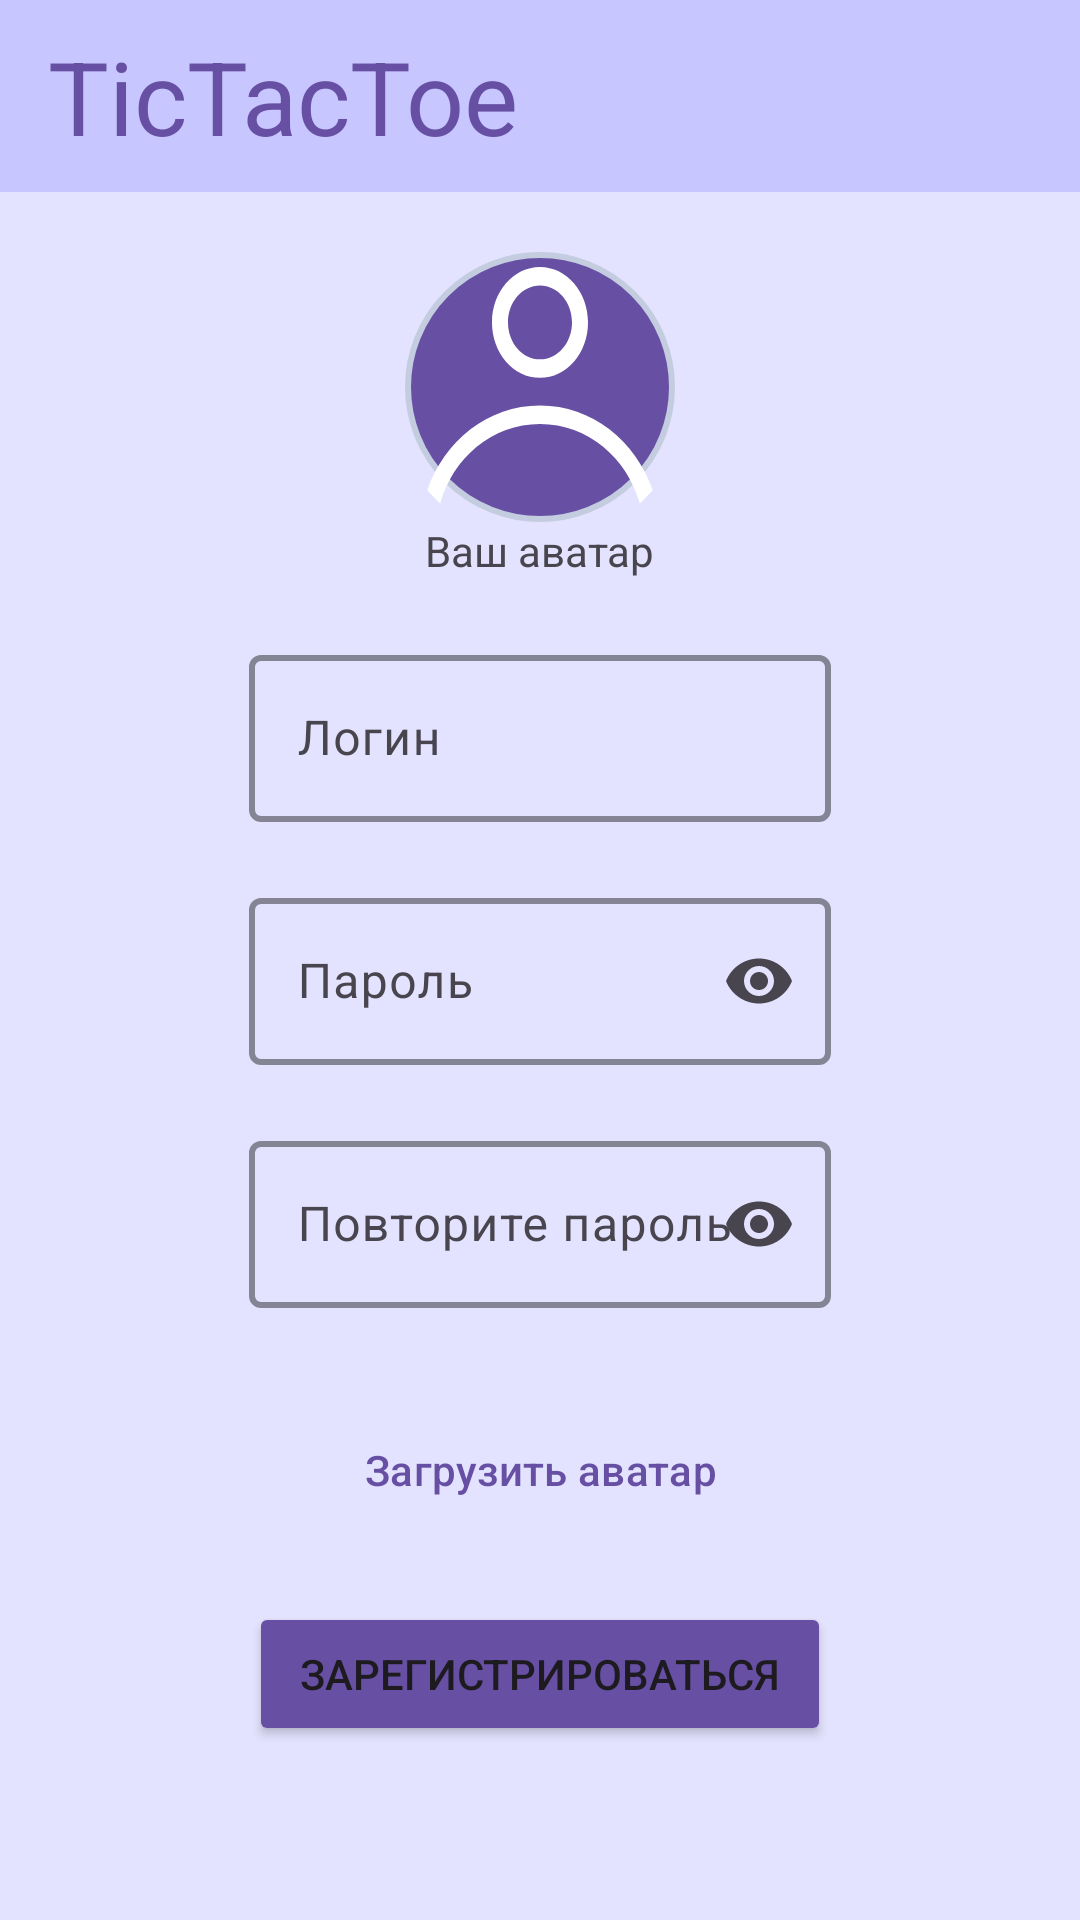

This screen was rendered from an Android layout file. Write that file and the resources it references.
<!-- AndroidManifest.xml: application theme Theme.TicTacToe -->
<!-- res/layout/fragment_sign_up.xml -->
<?xml version="1.0" encoding="utf-8"?>
<LinearLayout xmlns:android="http://schemas.android.com/apk/res/android"
    xmlns:tools="http://schemas.android.com/tools"
    android:layout_width="match_parent"
    android:layout_height="match_parent"
    xmlns:app="http://schemas.android.com/apk/res-auto"
    android:orientation="vertical"
    android:background="@color/auth_background_color">

    <androidx.appcompat.widget.Toolbar
        android:layout_width="match_parent"
        android:layout_height="?attr/actionBarSize"
        android:background="@color/navigation_bar_color"
        app:title="@string/app_name"
        app:titleTextAppearance="@style/TextAppearance.AppCompat.Display1"
        app:titleTextColor="@color/button_color" />

        <LinearLayout
            android:layout_width="wrap_content"
            android:layout_height="wrap_content"
            android:orientation="vertical"
            android:layout_marginTop="20dp"
            android:layout_gravity="center">

            <ImageView
                android:id="@+id/ivAvatar"
                android:layout_gravity="center"
                android:layout_width="90dp"
                android:layout_height="90dp"
                android:background="@drawable/shape"
                android:src="@drawable/ic_avatar_placeholder"
                android:scaleType="fitXY"/>

            <TextView
                android:layout_gravity="center"
                android:id="@+id/userName"
                android:layout_width="wrap_content"
                android:layout_height="wrap_content"
                android:text="@string/your_avatar" />
        </LinearLayout>

    <com.google.android.material.textfield.TextInputLayout
        android:layout_width="match_parent"
        android:layout_height="wrap_content"
        android:layout_marginTop="20dp"
        android:layout_marginHorizontal="83dp"
        app:boxStrokeWidth = "2dp"
        app:boxStrokeColor = "@color/button_color"
        app:endIconMode="clear_text">

        <com.google.android.material.textfield.TextInputEditText
            android:id="@+id/etNewLogin"
            android:layout_width="match_parent"
            android:layout_height="wrap_content"
            android:hint="@string/login"
            android:textColorHint = "@color/button_color"/>
    </com.google.android.material.textfield.TextInputLayout>

    <com.google.android.material.textfield.TextInputLayout
        android:layout_width="match_parent"
        android:layout_height="wrap_content"
        android:layout_marginTop="20dp"
        android:layout_marginHorizontal="83dp"
        app:boxStrokeWidth = "2dp"
        app:boxStrokeColor = "@color/button_color"
        app:endIconMode="password_toggle">

        <com.google.android.material.textfield.TextInputEditText
            android:id="@+id/etNewPassword"
            android:layout_width="match_parent"
            android:layout_height="wrap_content"
            android:hint="@string/pass"
            android:textColorHint = "@color/button_color"
            android:inputType="textPassword" />
    </com.google.android.material.textfield.TextInputLayout>

    <com.google.android.material.textfield.TextInputLayout
        android:layout_width="match_parent"
        android:layout_height="wrap_content"
        android:layout_marginTop="20dp"
        android:layout_marginHorizontal="83dp"
        app:boxStrokeWidth = "2dp"
        app:boxStrokeColor = "@color/button_color"
        app:endIconMode="password_toggle">

        <com.google.android.material.textfield.TextInputEditText
            android:id="@+id/etPasswordRepeat"
            android:layout_width="match_parent"
            android:layout_height="wrap_content"
            android:hint="@string/pass_repeat"
            android:textColorHint = "@color/button_color"
            android:inputType="textPassword"/>
    </com.google.android.material.textfield.TextInputLayout>

    <Button
        android:id="@+id/btnLoadAvatar"
        style="?attr/materialButtonOutlinedStyle"
        android:layout_width="match_parent"
        android:layout_height="wrap_content"
        android:layout_marginHorizontal="83dp"
        android:layout_marginTop="30dp"
        android:text="@string/load_avatar"
        android:textColor="@color/button_color"
        app:backgroundTint="@color/auth_background_color"
        app:strokeColor="@color/button_color" />


    <Button
        android:id="@+id/btnSignUp"
        android:layout_width="match_parent"
        android:layout_height="wrap_content"
        android:layout_marginHorizontal="83dp"
        android:layout_marginTop="20dp"
        android:text="@string/sign_up"
        app:backgroundTint="@color/button_color"/>

</LinearLayout>
<!-- resources referenced by this layout -->
<resources>
  <color name="auth_background_color">#E3E3FF</color>
  <color name="button_color">#6750A4</color>
  <color name="navigation_bar_color">#C8C6FF</color>
  <!-- drawable ic_avatar_placeholder (drawable) -->
  <vector xmlns:android="http://schemas.android.com/apk/res/android"
      android:width="30dp"
      android:height="26dp"
      android:viewportWidth="30"
      android:viewportHeight="26">
    <path
        android:pathData="M21,6C21,9.314 18.314,12 15,12C11.686,12 9,9.314 9,6C9,2.686 11.686,0 15,0C18.314,0 21,2.686 21,6ZM19,6C19,8.209 17.209,10 15,10C12.791,10 11,8.209 11,6C11,3.791 12.791,2 15,2C17.209,2 19,3.791 19,6Z"
        android:fillColor="@color/white"
        android:fillType="evenOdd"/>
    <path
        android:pathData="M15,15C8.526,15 3.01,18.828 0.908,24.192C1.42,24.7 1.959,25.181 2.524,25.632C4.088,20.708 8.997,17 15,17C21.003,17 25.912,20.708 27.477,25.632C28.041,25.181 28.58,24.7 29.092,24.192C26.991,18.828 21.475,15 15,15Z"
        android:fillColor="@color/white"/>
  </vector>
  <!-- drawable shape (drawable) -->
  <?xml version="1.0" encoding="utf-8"?>
  <shape
      xmlns:android="http://schemas.android.com/apk/res/android"
      android:shape="rectangle"   >
  
      <solid
          android:color="@color/button_color" >
      </solid>
  
      <stroke
          android:width="2dp"
          android:color="#C4CDE0" >
      </stroke>
  
      <padding
          android:left="5dp"
          android:top="5dp"
          android:right="5dp"
          android:bottom="5dp"    >
      </padding>
  
      <corners
          android:radius="260dp"   >
      </corners>
  
  </shape>
  <string name="app_name">TicTacToe</string>
  <string name="load_avatar">Загрузить аватар</string>
  <string name="login">Логин</string>
  <string name="pass">Пароль</string>
  <string name="pass_repeat">Повторите пароль</string>
  <string name="sign_up">Зарегистрироваться</string>
  <string name="your_avatar">Ваш аватар</string>
  <style name="Theme.TicTacToe" parent="Theme.Material3.DayNight.NoActionBar">
          
          <item name="colorPrimary">@color/purple_500</item>
          <item name="colorPrimaryVariant">@color/purple_700</item>
          <item name="colorOnPrimary">@color/white</item>
          
          <item name="colorSecondary">@color/teal_200</item>
          <item name="colorSecondaryVariant">@color/teal_700</item>
          <item name="colorOnSecondary">@color/black</item>
          
          <item name="android:statusBarColor">?attr/colorPrimaryVariant</item>
          
      </style>
  <color name="white">#FFFFFFFF</color>
  <color name="purple_500">#FF6200EE</color>
  <color name="purple_700">#FF3700B3</color>
  <color name="teal_200">#FF03DAC5</color>
  <color name="teal_700">#FF018786</color>
  <color name="black">#FF000000</color>
</resources>
